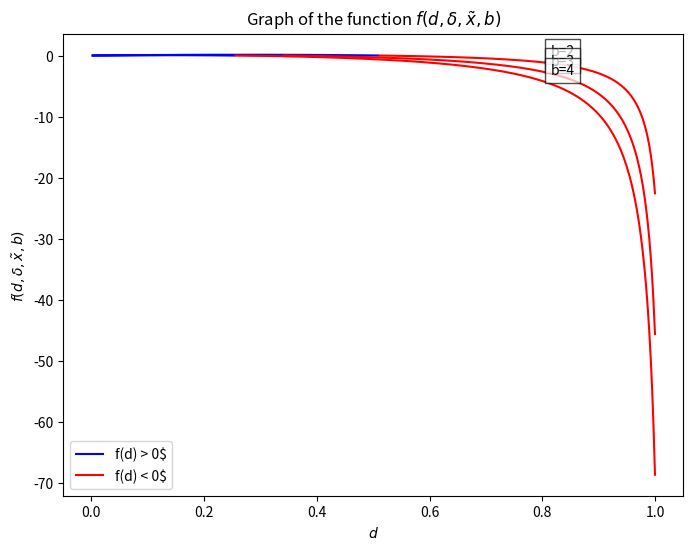

The matplotlib source for this figure: (Note: this script raises an exception after producing the figure.)
import numpy as np
import matplotlib.pyplot as plt
import os

# Définir la fonction
def f(d, delta, x_tilde, b):
    numerator = d * x_tilde * (1 + delta - 2 * b * delta * d)
    denominator = 2 * (1 - delta * d**2)
    result = numerator / denominator
    return result

# Paramètres donnés
delta = 0.96
x_tilde = 0.96

# Plage de valeurs pour d
d_values = np.linspace(0, 1, 400)

# Création du graphique
plt.figure(figsize=(8, 6))

# Fonction pour annoter les lignes
def annotate_line(d_values, f_values, b, ax):
    idx = np.argmax(d_values > 0.8)  # Trouver l'index où d est environ 0.5
    ax.annotate(f'b={b}', xy=(d_values[idx], f_values[idx]), xytext=(5, 5),
                textcoords='offset points', color='black', fontsize=10,
                bbox=dict(facecolor='white', edgecolor='black', alpha=0.7))

# Calculer et tracer pour b = 2
b = 2
f_values = f(d_values, delta, x_tilde, b)
positive_values = np.ma.masked_less_equal(f_values, 0)
negative_values = np.ma.masked_greater(f_values, 0)
plt.plot(d_values, positive_values, 'b', label='f(d) > 0$')
plt.plot(d_values, negative_values, 'r', label='f(d) < 0$')
annotate_line(d_values, f_values, b, plt.gca())

# Calculer et tracer pour b = 3
b = 3
f_values = f(d_values, delta, x_tilde, b)
positive_values = np.ma.masked_less_equal(f_values, 0)
negative_values = np.ma.masked_greater(f_values, 0)
plt.plot(d_values, positive_values, 'b')
plt.plot(d_values, negative_values, 'r')
annotate_line(d_values, f_values, b, plt.gca())

# Calculer et tracer pour b = 4
b = 4
f_values = f(d_values, delta, x_tilde, b)
positive_values = np.ma.masked_less_equal(f_values, 0)
negative_values = np.ma.masked_greater(f_values, 0)
plt.plot(d_values, positive_values, 'b')
plt.plot(d_values, negative_values, 'r')
annotate_line(d_values, f_values, b, plt.gca())

plt.title('Graph of the function $f(d, \delta, \\tilde{x}, b)$')
plt.xlabel('$d$')
plt.ylabel('$f(d, \delta, \\tilde{x}, b)$')
plt.grid(False)
plt.legend()
# Get the directory of the current script
dir_path = os.path.dirname(os.path.abspath(__file__))

# Create the path to the directory where you want to save the file
save_dir = os.path.join(dir_path, 'Graphs', 'Graph 2')

# Ensure the directory exists
os.makedirs(save_dir, exist_ok=True)

# Save the figure
plt.savefig(os.path.join(save_dir, 'g2 v b.pdf'))
